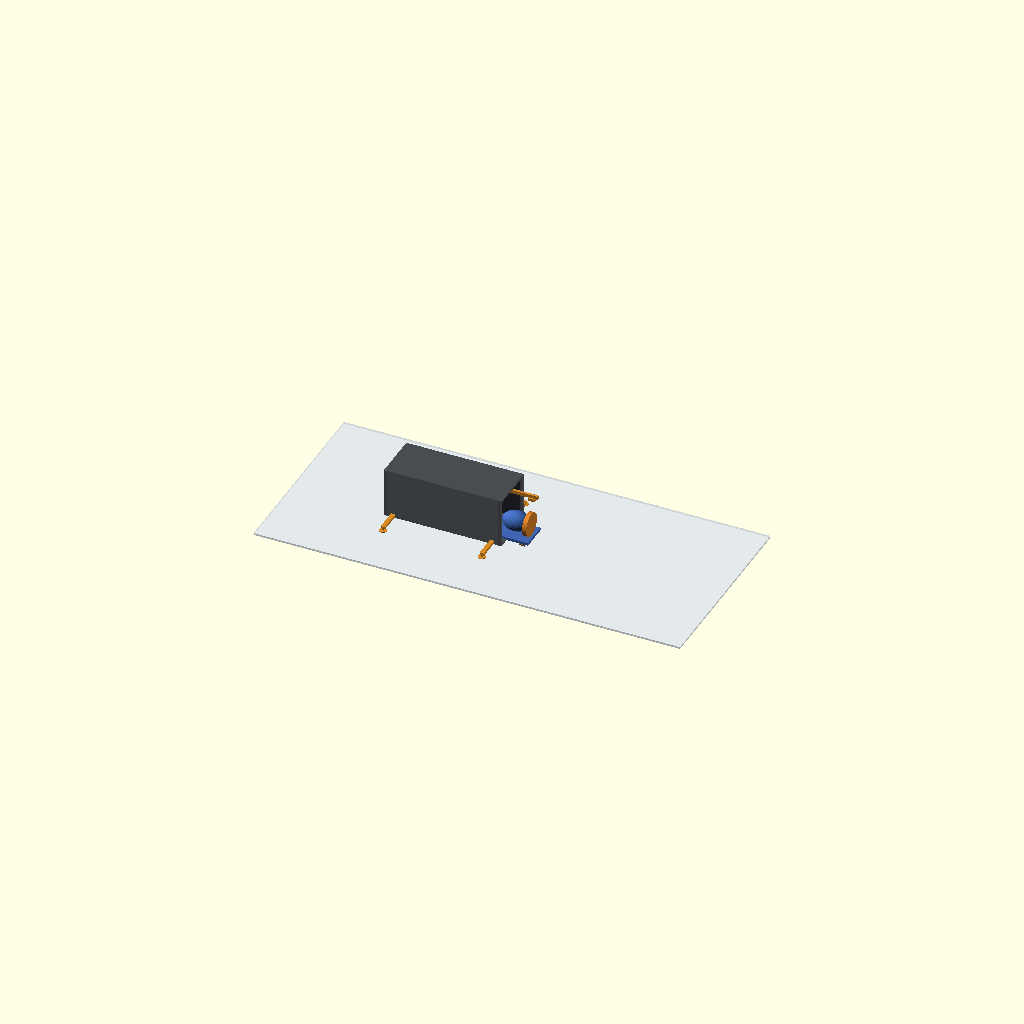
Cell 1: rendered with the file's own defaults.
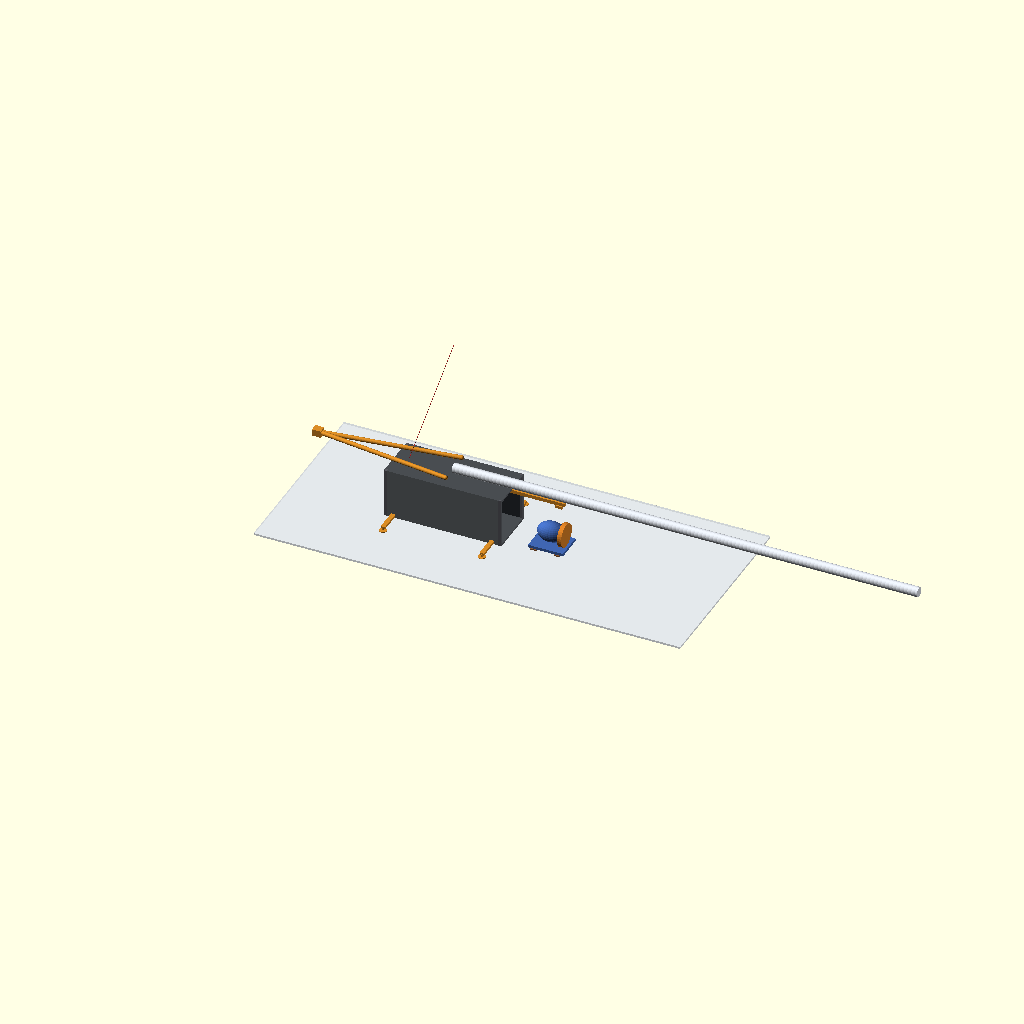
Cell 2: stage = 1 (everything else at default).
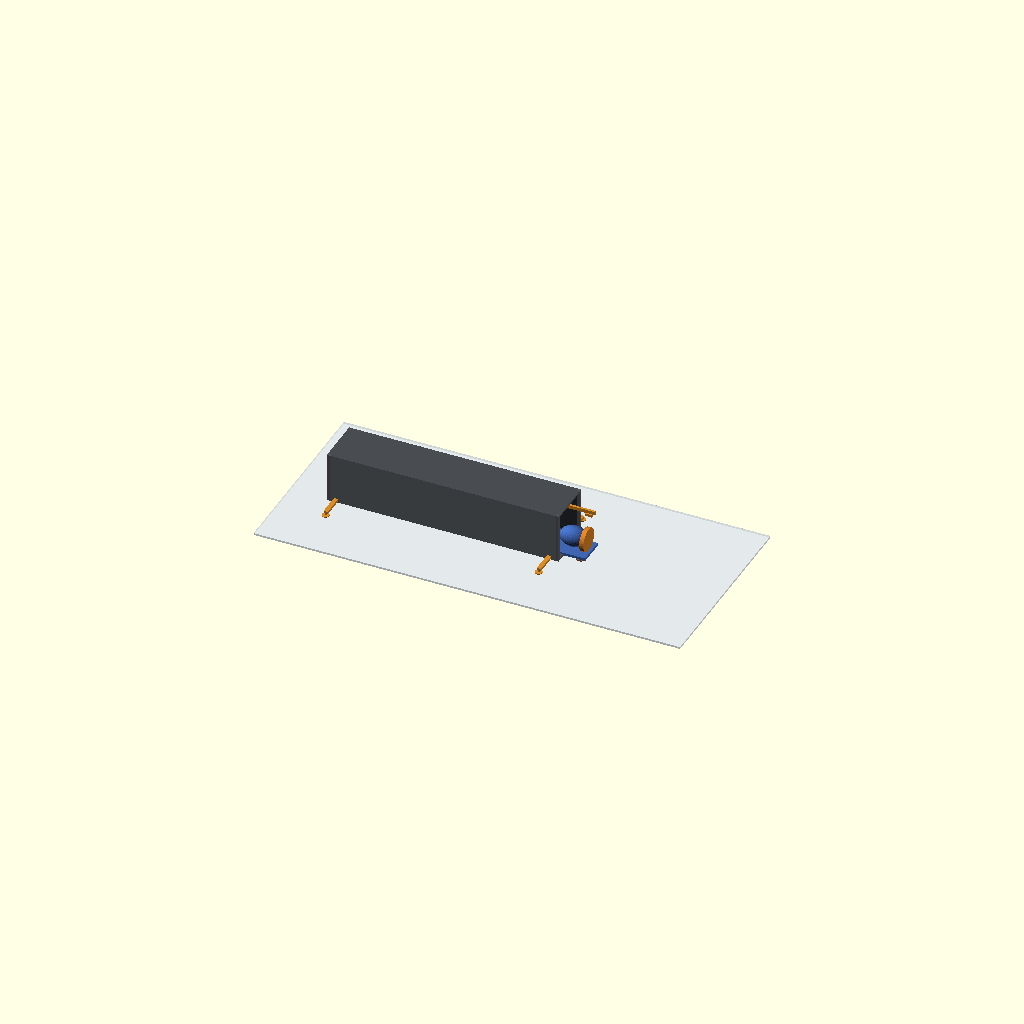
Cell 3: the same model with box_l = 11796.
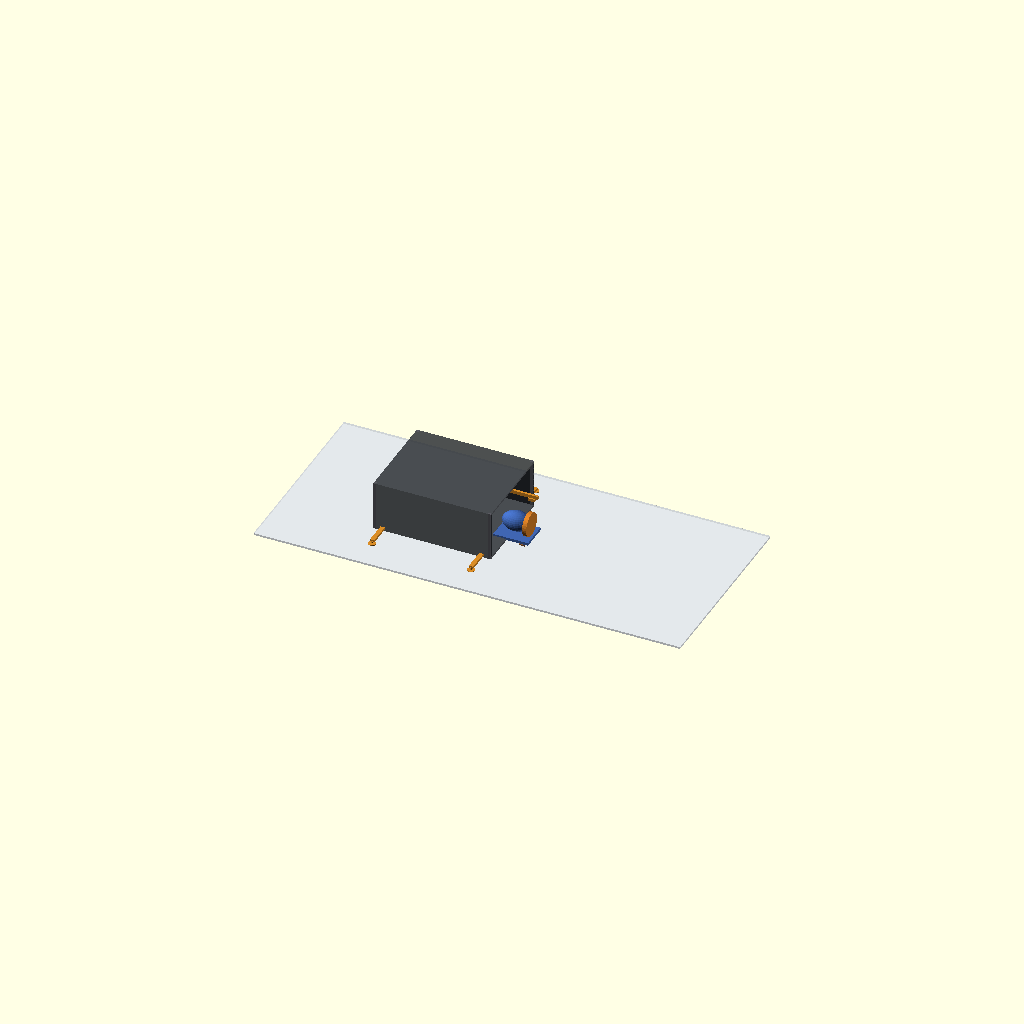
Cell 4: the same model with box_w = 4704.
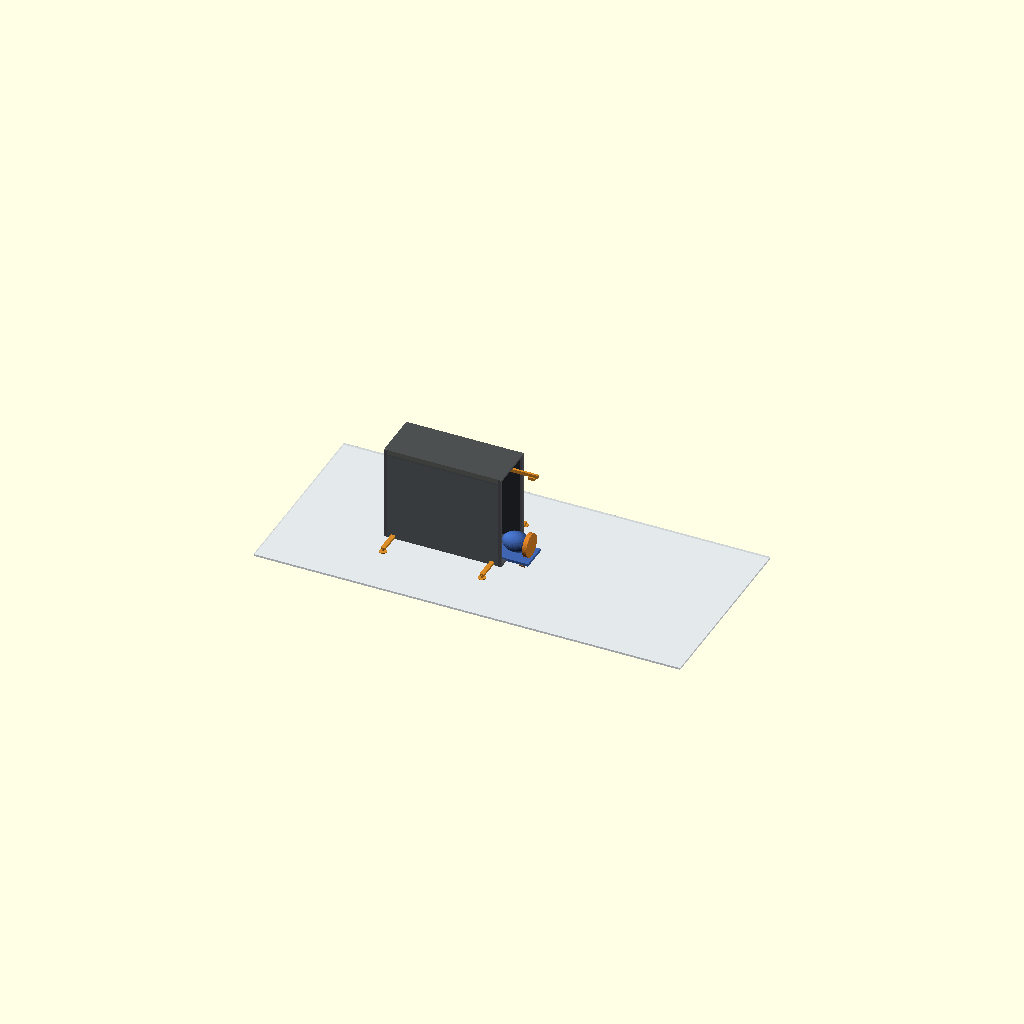
Cell 5: the same model with box_h = 4786.
One fixed orthographic camera (rotation 55°, 0°, 25°; colour scheme Cornfield) for every cell.
The OpenSCAD source (_z_archives/cad/openscad/wind/v2.0/wind_v2_container_unpacking.scad):
// wind_v2_container_unpacking.scad -- Wind v2.0: Multi-Stage Container Unpacking & Field Deployment
//
// Parametric 3D CAD model of the complete field deployment sequence from
// sealed 20 ft ISO container to assembled ground hardware ready for tilt-up lift.
//
// Normalized deployment stage parameter:
// stage = 0.00 : Sealed container seated on permafrost with leveling outriggers
// stage = 0.25 : Rear double cargo doors swing open 270 deg against container flanks
// stage = 0.50 : Overhead monorail hoist extends; nacelle and electrical skid roll out
// stage = 0.75 : Modular mast segments extracted from bunks and aligned on container roof
// stage = 1.00 : Gin-pole A-frame pinned at 90 deg and winch cable rigged (ready for erection)
//
// Units: millimeters (mm)
// Tracked under Issue #88 & Parent Issue #82

$fn = 32;

// -----------------------------------------------------------------------------
// Parameters
// -----------------------------------------------------------------------------
stage = 0.50; // [0.00 : 0.01 : 1.00]

box_l = 5898; // ISO internal length
box_w = 2352; // ISO internal width
box_h = 2393; // ISO internal height

door_thick = 60;
door_w = (box_w - 40) / 2;
door_h = box_h - 40;

// Sub-stage helper functions
function clamp(val, min_v, max_v) = max(min_v, min(val, max_v));
function sub_stage(s, s_min, s_max) = clamp((s - s_min) / (s_max - s_min), 0.0, 1.0);

// Stage timelines:
// 1. Outriggers extend: stage 0.00 -> 0.20
s_outriggers = sub_stage(stage, 0.00, 0.20);

// 2. Doors open (0 to 270 deg): stage 0.15 -> 0.40
s_doors = sub_stage(stage, 0.15, 0.40);
door_angle = s_doors * 270;

// 3. Monorail extension & nacelle roll-out: stage 0.35 -> 0.65
s_nacelle = sub_stage(stage, 0.35, 0.65);

// 4. Mast sections roof assembly: stage 0.60 -> 0.85
s_mast = sub_stage(stage, 0.60, 0.85);

// 5. Gin-pole erection to 90 deg: stage 0.80 -> 1.00
s_gin = sub_stage(stage, 0.80, 1.00);

// -----------------------------------------------------------------------------
// Modules
// -----------------------------------------------------------------------------

module permafrost_ground_pad() {
    // Snow / frozen gravel terrain
    color([0.88, 0.90, 0.92, 0.7])
    translate([3000, 0, -box_h/2 - 250])
    cube([22000, 10000, 100], center=true);
}

module container_body() {
    // Solar-absorptive matte dark charcoal container shell
    color([0.18, 0.19, 0.21, 0.85]) {
        difference() {
            cube([box_l + 160, box_w + 120, box_h + 160], center=true);
            cube([box_l, box_w, box_h], center=true);
            // Rear door opening cut
            translate([box_l/2, 0, 0])
            cube([300, box_w - 20, box_h - 20], center=true);
            // Side cutaway for interior visibility
            translate([0, box_w/2, 0])
            cube([box_l - 600, 200, box_h - 400], center=true);
        }
    }
    // Structural corner castings & posts
    color([0.35, 0.35, 0.38]) {
        for (x = [-box_l/2, box_l/2]) {
            for (y = [-box_w/2, box_w/2]) {
                translate([x, y, 0])
                cube([140, 140, box_h + 160], center=true);
            }
        }
    }
}

module leveling_outriggers() {
    // Heavy telescoping foundation outriggers with screw jacks
    color([0.85, 0.55, 0.15]) { // High-vis industrial yellow
        for (x_sign = [-1, 1]) {
            for (y_sign = [-1, 1]) {
                ext_dist = s_outriggers * 1200;
                translate([x_sign * (box_l/2 - 400), y_sign * (box_w/2 + ext_dist/2), -box_h/2 + 60]) {
                    // Telescoping box arm
                    cube([220, ext_dist + 20, 120], center=true);
                    // Ground screw foot pad
                    translate([0, y_sign * ext_dist/2, -150 * s_outriggers]) {
                        cylinder(d=380, h=40, center=true);
                        cylinder(d=80, h=260, center=true);
                    }
                }
            }
        }
    }
}

module container_rear_doors() {
    // Left & right rear cargo doors swinging open
    color([0.16, 0.17, 0.19]) {
        // Left Door (hinged at y = -box_w/2)
        translate([box_l/2 + 70, -box_w/2 + 20, 0])
        rotate([0, 0, -door_angle])
        translate([0, door_w/2, 0])
        cube([door_thick, door_w, door_h], center=true);

        // Right Door (hinged at y = +box_w/2)
        translate([box_l/2 + 70, box_w/2 - 20, 0])
        rotate([0, 0, door_angle])
        translate([0, -door_w/2, 0])
        cube([door_thick, door_w, door_h], center=true);
    }
}

module overhead_crane_monorail() {
    // Internal I-beam monorail extending out the rear doors
    rail_ext = s_nacelle * 2800;
    color([0.85, 0.55, 0.15]) {
        translate([box_l/2 - 2000 + rail_ext/2, 0, box_h/2 - 100])
        cube([4000 + rail_ext, 120, 180], center=true);

        // Hoist trolley traveler
        translate([box_l/2 + rail_ext - 300, 0, box_h/2 - 240])
        cube([350, 260, 140], center=true);
    }
}

module deploying_nacelle_and_skid() {
    // Nacelle tophead travels out on the monorail and lands cleanly on ground sleeper cribbing
    slide_x = s_nacelle * 3600;
    // Stowed inside container at Z = -box_h/2 + 750.
    // Bottom of skid is at -650 - 70 = -720 mm relative to nacelle center.
    // Ground plane is at Z = -box_h/2 - 200.
    // Timber cribbing sleeper height = 60 mm.
    // Target nacelle center at rest: (-box_h/2 - 200) + 60 + 720 = -box_h/2 + 580.
    // Total vertical travel = 580 - 750 = -170 mm.
    drop_z = s_nacelle * (-170);

    translate([box_l/2 - 1500 + slide_x, 0, -box_h/2 + 750 + drop_z]) {
        // Direct-drive nacelle body
        color([0.25, 0.4, 0.7]) {
            scale([1.0, 0.7, 0.7])
            sphere(d=1450);
            // Transport skid
            translate([0, 0, -650])
            cube([1800, 1400, 140], center=true);
        }
        // PMSG rotor ring & hub face
        color([0.85, 0.5, 0.15])
        translate([650, 0, 0])
        rotate([0, 90, 0])
        cylinder(d=1200, h=220, center=true);

        // Timber cribbing sleeper pads beneath skid
        color([0.55, 0.35, 0.20]) {
            translate([-600, 0, -750]) cube([300, 1500, 60], center=true);
            translate([600, 0, -750]) cube([300, 1500, 60], center=true);
        }
    }
}

module stowed_or_deployed_mast() {
    // 5 modular mast sections
    if (s_mast < 0.4) {
        // Stowed inside container
        color([0.72, 0.74, 0.78, 1.0 - s_mast*2.5]) {
            for (row = [0 : 1]) {
                for (col = [0 : 2]) {
                    translate([-box_l/2 + 2600, -box_w/2 + 350 + col * 560, -box_h/2 + 350 + row * 540])
                    rotate([0, 90, 0])
                    cylinder(d=508, h=4800, center=true);
                }
            }
        }
    }

    if (s_mast > 0.05) {
        // Assembled mast sections appearing atop the container
        mast_alpha = clamp(s_mast * 1.5, 0.0, 1.0);
        color([0.88, 0.90, 0.93, mast_alpha]) {
            translate([0, 0, box_h/2 + 80 + 254]) {
                // Trunnion base pivot at x = 0, assembling forward along X
                rotate([0, 90, 0])
                cylinder(d=508, h=24000 * s_mast);
            }
        }
    }
}

module gin_pole_and_rigging() {
    // Gin-pole A-frame appears on container roof and tilts up to 90 deg
    if (s_gin > 0.0) {
        gin_angle = s_gin * 90;
        translate([0, 0, box_h/2 + 80 + 254]) {
            rotate([0, -gin_angle, 0]) {
                color([0.85, 0.55, 0.15]) {
                    // A-frame legs
                    for (dy = [-900, 900]) {
                        hull() {
                            translate([0, dy, 0]) sphere(d=219);
                            translate([0, 0, 7000]) sphere(d=219);
                        }
                    }
                    // Apex sheave block
                    translate([0, 0, 7000])
                    cube([350, 400, 450], center=true);
                }
            }
        }

        // Winch hoist cable
        if (s_gin > 0.4) {
            color([0.8, 0.2, 0.2])
            hull() {
                translate([-box_l/2 + 650, 0, box_h/2 + 200]) sphere(d=25);
                translate([0, 0, box_h/2 + 80 + 254 + 7000 * s_gin]) sphere(d=25);
            }
        }
    }
}

// -----------------------------------------------------------------------------
// Main Assembly
// -----------------------------------------------------------------------------
module wind_v2_container_unpacking_assembly() {
    permafrost_ground_pad();
    container_body();
    leveling_outriggers();
    container_rear_doors();
    overhead_crane_monorail();
    deploying_nacelle_and_skid();
    stowed_or_deployed_mast();
    gin_pole_and_rigging();
}

wind_v2_container_unpacking_assembly();
Parameter table extracted from the source (name, type, default, range or options):
stage: number, default 0.5, range 0 to 1, step 0.01
box_l: number, default 5898
box_w: number, default 2352
box_h: number, default 2393
door_thick: number, default 60
